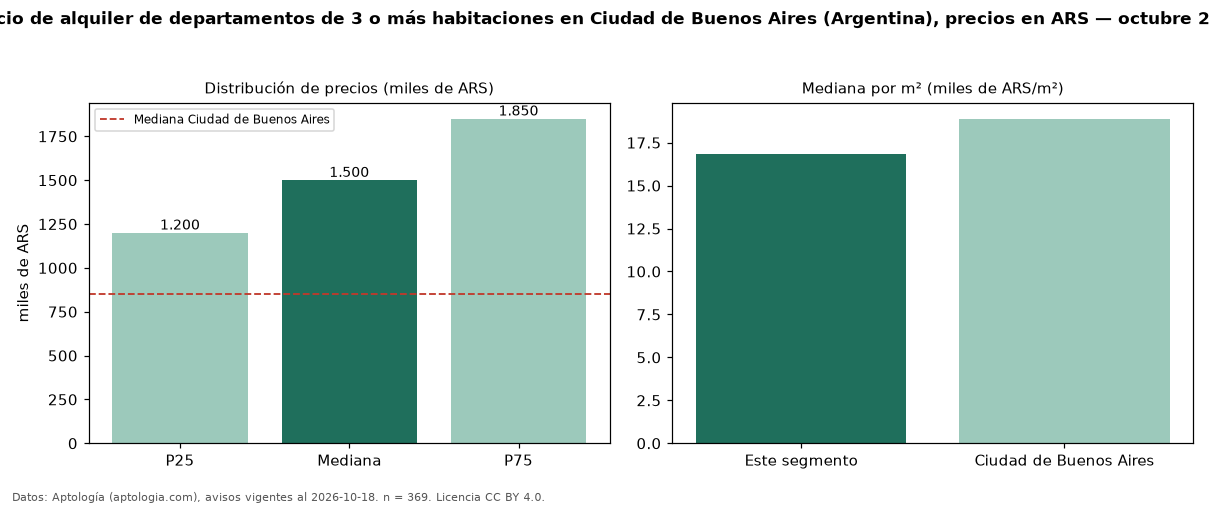

The data file committed next to this chart (first rows):
seccion, metrica, valor, moneda, n
precio, p25, 1200000, ARS, 369
precio, mediana, 1500000, ARS, 369
precio, p75, 1850000, ARS, 369
precio, minimo, 630000, ARS, 369
precio, maximo, 2700000, ARS, 369
m2, mediana_precio_m2, 16854, ARS, 353
m2, area_mediana_m2, 86.0, m2, 353
banos, mediana_banos, 2.0, , 
habitaciones, 3+, 1500000, ARS, 369
ciudad, mediana_ciudad_referencia, 850000, ARS, 
ciudad, mediana_m2_ciudad, 18889, ARS, 
fuente, fecha_datos, 2026-10-18, , 
fuente, atribucion, https://www.aptologia.com/ar, , 
fuente, licencia, CC BY 4.0, , 
